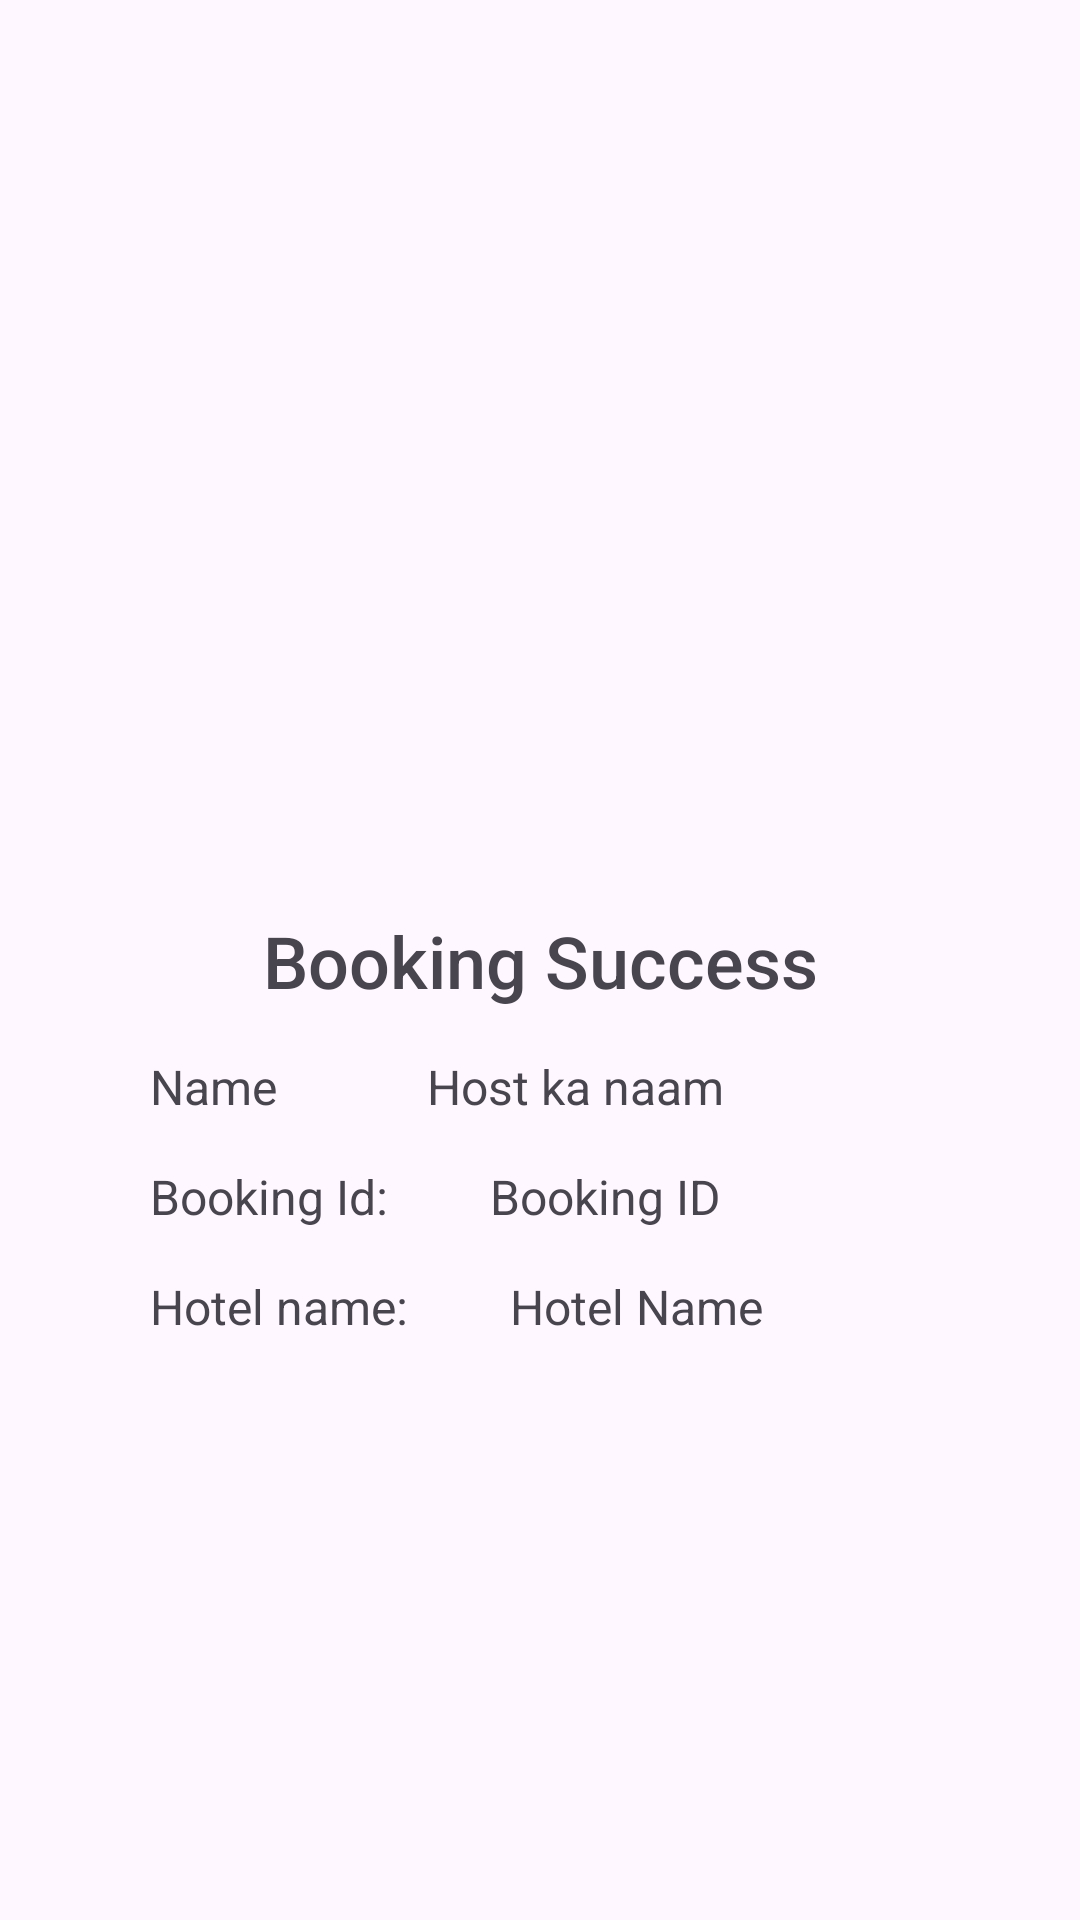

Reconstruct the res/layout file that produces this screen, plus the resources it refers to.
<!-- AndroidManifest.xml: application theme Theme.HotelReservationSystem -->
<!-- res/layout/success_layout.xml -->
<?xml version="1.0" encoding="utf-8"?>
<androidx.constraintlayout.widget.ConstraintLayout xmlns:android="http://schemas.android.com/apk/res/android"
    android:layout_width="match_parent"
    android:layout_height="match_parent"
    xmlns:app="http://schemas.android.com/apk/res-auto">

    <TextView
        android:layout_width="wrap_content"
        android:layout_height="wrap_content"
        android:id="@+id/success_banner"
        app:layout_constraintStart_toStartOf="parent"
        app:layout_constraintEnd_toEndOf="parent"
        app:layout_constraintTop_toTopOf="parent"
        app:layout_constraintBottom_toBottomOf="parent"
        android:text="Booking Success"
        android:textSize="24sp"
        android:fontFamily="sans-serif-medium"
        />
    <androidx.constraintlayout.widget.ConstraintLayout
        android:layout_width="match_parent"
        android:layout_height="wrap_content"
        android:id="@+id/information_banner"
        app:layout_constraintTop_toBottomOf="@id/success_banner"
        app:layout_constraintStart_toStartOf="parent"
        app:layout_constraintEnd_toEndOf="parent"
        >

    <TextView
        android:layout_width="wrap_content"
        android:layout_height="wrap_content"
        android:id="@+id/host_name_header"
        android:text="Name"
        android:textSize="16sp"
        app:layout_constraintStart_toStartOf="@id/information_banner"
        android:layout_marginLeft="50dp"
        app:layout_constraintTop_toTopOf="@id/information_banner"
        android:layout_marginTop="15dp"

        />
    <TextView
        android:layout_width="wrap_content"
        android:layout_height="wrap_content"
        android:id="@+id/host_name"
        android:text="Host ka naam"
        android:textSize="16sp"
        app:layout_constraintStart_toEndOf="@id/host_name_header"
        android:layout_marginLeft="50dp"
        app:layout_constraintTop_toTopOf="@id/information_banner"
        android:layout_marginTop="15dp"

        />

    <TextView
        android:layout_width="wrap_content"
        android:layout_height="wrap_content"
        android:id="@+id/booking_header"
        android:text="Booking Id: "
        android:textSize="16sp"
        app:layout_constraintStart_toStartOf="@id/information_banner"
        android:layout_marginLeft="50dp"
        app:layout_constraintTop_toBottomOf="@id/host_name_header"
        android:layout_marginTop="15dp"

        />
    <TextView
        android:layout_width="wrap_content"
        android:layout_height="wrap_content"
        android:id="@+id/booking_text_view"
        android:text="Booking ID"
        android:textSize="16sp"
        app:layout_constraintStart_toEndOf="@id/booking_header"
        android:layout_marginLeft="30dp"
        app:layout_constraintTop_toBottomOf="@id/host_name_header"
        android:layout_marginTop="15dp"

        />

    <TextView
        android:layout_width="wrap_content"
        android:layout_height="wrap_content"
        android:id="@+id/Hotel_name_header"
        android:text="Hotel name: "
        android:textSize="16sp"
        app:layout_constraintStart_toStartOf="@id/information_banner"
        android:layout_marginLeft="50dp"
        app:layout_constraintTop_toBottomOf="@id/booking_header"
        android:layout_marginTop="15dp"

        />
    <TextView
        android:layout_width="wrap_content"
        android:layout_height="wrap_content"
        android:id="@+id/hotel_name_text_view"
        android:text="Hotel Name"
        android:textSize="16sp"
        app:layout_constraintStart_toEndOf="@id/Hotel_name_header"
        android:layout_marginLeft="30dp"
        app:layout_constraintTop_toBottomOf="@id/booking_text_view"
        android:layout_marginTop="15dp"

        />
    </androidx.constraintlayout.widget.ConstraintLayout>

</androidx.constraintlayout.widget.ConstraintLayout>
<!-- resources referenced by this layout -->
<resources>
  <style name="Theme.HotelReservationSystem" parent="Base.Theme.HotelReservationSystem" />
  <style name="Base.Theme.HotelReservationSystem" parent="Theme.Material3.DayNight.NoActionBar">
          
          <item name="android:fitsSystemWindows">true</item>
          
      </style>
</resources>
